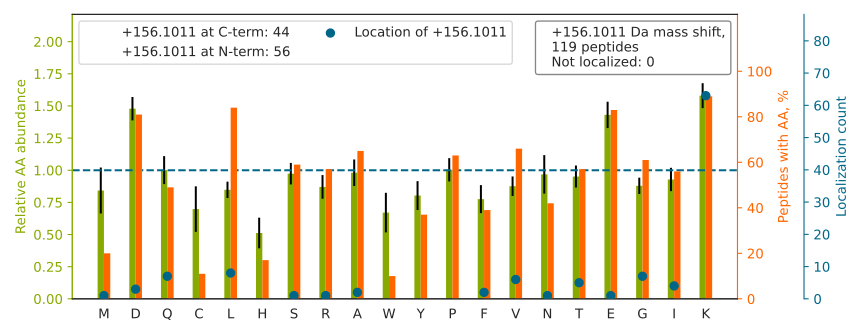

The table this chart was drawn from, first rows:
top isoform	localization score	spectrum
Q[+156]LFHPEQLITGKEDAANNYAR	1	QEXI22204.17995.17995.4
LNVFKNDQDTWDYTNPNLSGQGDPGSNPNK[+156]	1.0	QEXI22204.25700.25700.4
V[+156]IISAPSADAPMFVMGVNHEKYDNSLK	1.0	QEXI22204.29104.29104.4
VTVVCEPEDYVVVSTEMQSSESK[+156]DTSLETR	1.0	QEXI22204.29343.29343.4
G[+156]FGFVTFDDHDPVDKIVLQK	1	QEXI22204.32823.32823.4
G[+156]NVAGDSKNDPPMEAAGFTAQVIILNHPGQISAG…	1	QEXI22204.35170.35170.5
GYAFIEFASFEDAKEALNSCNK[+156]	1	QEXI22204.35673.35673.3
HAVSDPSILDSLDLNEDEREVLINNINR		QEXI22204.37192.37192.4
V[+156]YATILNAGTNTDGFKEQGVTFPSGDIQEQLIR	0.9888	QEXI22204.38122.38122.4
KLEGDSTDLSDQIAELQAQIAELK		QEXI22204.42132.42132.4
T[+156]PFGAYGGLLKDFTATDLSEFAAK	1	QEXI22204.42214.42214.4
V[+156]DIDEFDENKFVDEQEEAAAAAAEPGPDPSEVDG…	1.0	QEXI22204.43581.43581.4
WNYRDEADVLEVDQGFDDHNLPCDVIWLDIEHADGK[+15…	1.0	QEXI22204.44716.44716.5
M[+156]PQAPPSLCVTPYPEPSECSWKDPEAEAALELAL…	1	QEXI22204.51196.51196.4
L[+156]LADPTGAFGKETDLLLDDSLVSIFGNR	1	QEXI22204.53009.53009.4
SLDGAPIGVMDQSLMK[+156]DFPGAAGEISAYGPGLVS…	0.9989	QEXI22204.53693.53693.4
IAELCANSIKDYELQLASYTSGLETLLNIPIK[+156]	1.0	QEXI22204.56332.56332.4
LRPGALGGAADVEDTKEGEDEAK[+156]	0.98	QEXI22204.8563.8563.4
Q[+156]AQQERDELADEIANSSGK	1.0	QEXI22204.8613.8613.3
T[+156]DEEGKDVPDHAVLEMK	0.9997	QEXI22204.9174.9174.3
A[+156]AATQPDAKDTPDEPWAFPAR	0.9999	QEXI22204.18766.18766.3
VSQDAAPGSPLDKLVSSTSDLPK[+156]	1	QEXI22204.26327.26327.3
AEISNAIDQYVTGTIGEDEDLIKWK		QEXI22204.41606.41606.4
VGSAADIPINISETDLSLLTATVVPPSGREEPCLLK[+15…	1	QEXI22204.49671.49671.4
KEGGLGPLNIPLLADVTR		QEXI22204.36113.36113.3
AGFVGGQFWSVYTPCDTQNK[+156]DAVR	1.0	QEXI22204.29342.29342.3
S[+156]PSKPLPEVTDEYKNDVK	0.9997	QEXI22204.8329.8329.3
D[+156]NYVPEVSALDQEIIEVDPDTKEMLK	1	QEXI22204.40468.40468.4
GLKYELISETGGSHDK[+156]	1.0	QEXI22204.6913.6913.3
SHFEQWGTLTDCVVMRDPNTK[+156]	1.0	QEXI22204.22204.22204.3
G[+156]GPPFAFVEFEDPRDAEDAVYGR	1.0	QEXI22204.36659.36659.4
TVGIDDLTGEPLIQREDDKPETVIK[+156]	0.9999	QEXI22204.27115.27115.4
KTVTAMDVVYALK[+156]	1.0	QEXI22204.22120.22120.2
AFEEAEKNAPAIIFIDELDAIAPK[+156]	1.0	QEXI22204.46513.46513.4
Q[+156]AQQDRDEMADEVANGNLSK	1.0	QEXI22204.7576.7576.4
G[+156]IEKPPFELPDFIKR	0.9874	QEXI22204.26718.26718.4
L[+156]QEDKEQMAQQLAEETQGFQR	0.9993	QEXI22204.22134.22134.4
L[+156]PVMMDEALSYLEKR	1.0	QEXI22204.36282.36282.3
LSSQISAGEEKWNSVSPASAGK[+156]	1	QEXI22204.14192.14192.4
K[+156]DPELWGSVLLESNPYR	1.0	QEXI22204.30008.30008.3
I[+156]QEIIEQLDVTTSEYEKEK	1.0	QEXI22204.30113.30113.3
SKITVTSEVPFSK[+156]	1	QEXI22204.10712.10712.3
IEGVYARDETEFYLGK[+156]	1.0	QEXI22204.19732.19732.3
FDTQYPYGEKQDEFK[+156]	0.9994	QEXI22204.12812.12812.3
VFIMDSCDELIPEYLNFIR		QEXI22204.50867.50867.3
L[+156]GLPGDEVDNKVK	1	QEXI22204.9361.9361.3
VFIMDNCEELIPEYLNFIR		QEXI22204.50169.50169.3
L[+156]VPLLDTGDIIIDGGNSEYRDTTR	1.0	QEXI22204.35984.35984.3
VSGGTPIKIEDPNQFVPLNTNPNEVLEK[+156]	1.0	QEXI22204.34813.34813.4
LQQLKDETGELSSADEK[+156]	1	QEXI22204.8747.8747.3
E[+156]RQTNPSAMEVEEDDPVPEIR	1.0	QEXI22204.18999.18999.3
F[+156]PGYDSESKEFNAEVHR	1	QEXI22204.12131.12131.4
ILELDQFKGQQGQK[+156]	0.925	QEXI22204.11878.11878.3
T[+156]NSTFNQVVLKR	1.0	QEXI22204.5685.5685.3
G[+156]VMLAVDAVIAELKK	1.0	QEXI22204.34202.34202.3
LSNKVEAIDVEEAK[+156]	1	QEXI22204.8354.8354.4
AIKVEQATK[+156]PSFESGR	1	QEXI22204.4696.4696.4
LK[+156]DVLLQVDDER	0.7662	QEXI22204.13411.13411.2
K[+156]ATGPPVSELITK	1.0	QEXI22204.7606.7606.3
LLEAQIATGGIIDPEESHRLPVEVAYK[+156]	1	QEXI22204.32417.32417.5
... 59 more rows
